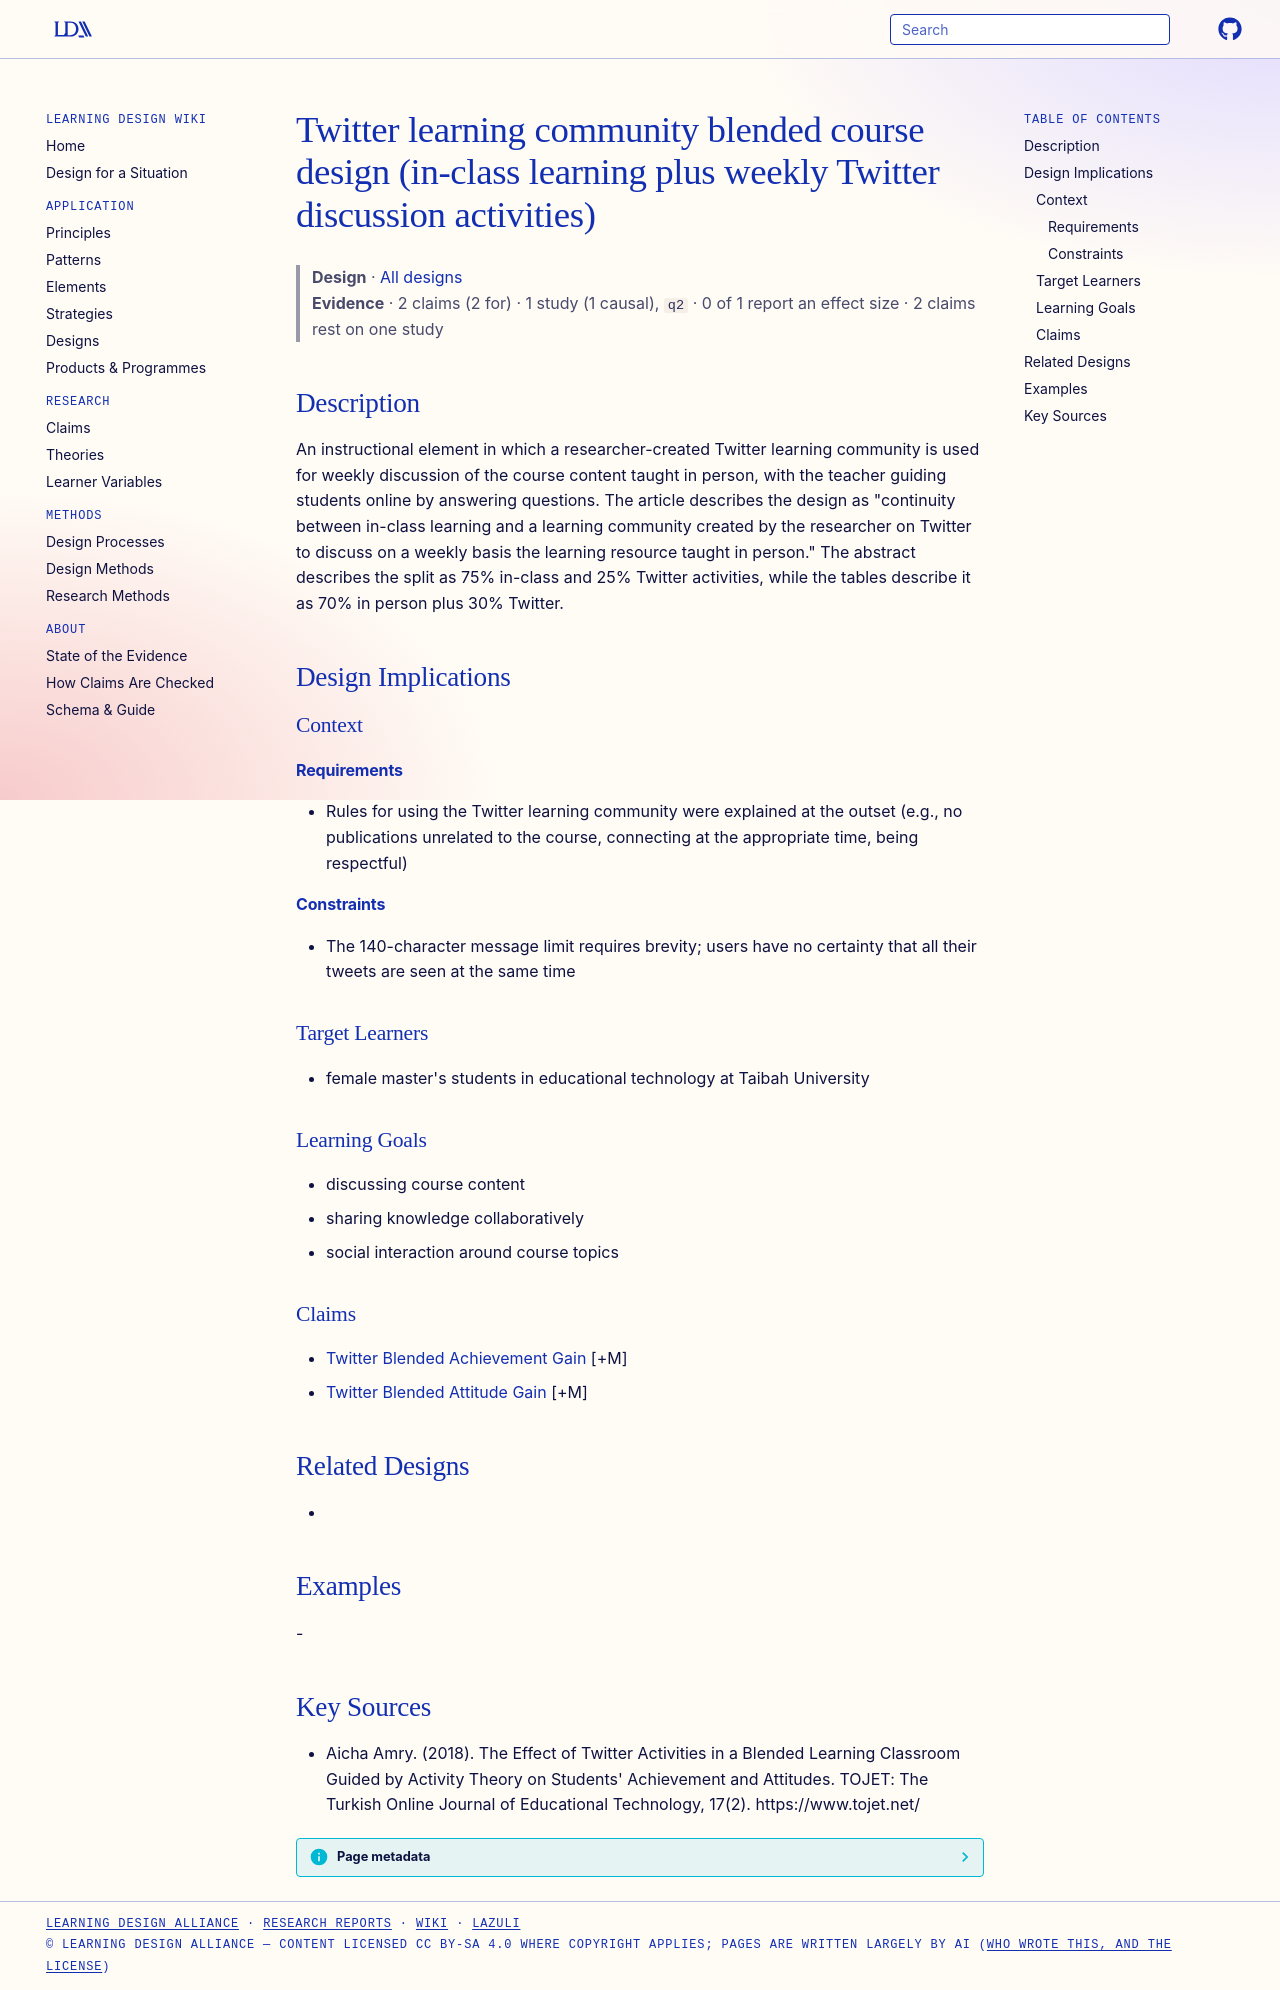

repository: Learning-Design-Alliance/learning-wiki · page: designs/twitter-learning-community-blended-course/index.html · generator: mkdocs

---
type: design
id: twitter-learning-community-blended-course
title: Twitter learning community blended course design (in-class learning plus weekly Twitter discussion activities)
description: An instructional element in which a researcher-created Twitter learning community is used for weekly discussion of the course content taught in person, with the teacher guiding students online by answering questions.
status: review
generated:
  by: "process:settle-candidates"
  at: 2026-11-02
sources:
  - id: aicha-amry-2018
    resource: "https://www.tojet.net/"
    title: "Aicha Amry. (2018). The Effect of Twitter Activities in a Blended Learning Classroom Guided by Activity Theory on Students' Achievement and Attitudes. TOJET: The Turkish Online Journal of Educational Technology, 17(2). https://www.tojet.net/"
    author: Aicha Amry
---

# Twitter learning community blended course design (in-class learning plus weekly Twitter discussion activities)

> **Design** · [All designs](index.md)
> **Evidence** · 2 claims (2 for) · 1 study (1 causal), `q2` · 0 of 1 report an effect size · 2 claims rest on one study

## Description
An instructional element in which a researcher-created Twitter learning community is used for weekly discussion of the course content taught in person, with the teacher guiding students online by answering questions. The article describes the design as "continuity between in-class learning and a learning community created by the researcher on Twitter to discuss on a weekly basis the learning resource taught in person." The abstract describes the split as 75% in-class and 25% Twitter activities, while the tables describe it as 70% in person plus 30% Twitter.

## Design Implications

### Context
#### Requirements
- Rules for using the Twitter learning community were explained at the outset (e.g., no publications unrelated to the course, connecting at the appropriate time, being respectful)
#### Constraints
- The 140-character message limit requires brevity; users have no certainty that all their tweets are seen at the same time

### Target Learners
- female master's students in educational technology at Taibah University

### Learning Goals
- discussing course content
- sharing knowledge collaboratively
- social interaction around course topics

### Claims
- [Twitter Blended Achievement Gain](../claims/twitter-blended-achievement-gain.md) [+M]
- [Twitter Blended Attitude Gain](../claims/twitter-blended-attitude-gain.md) [+M]

## Related Designs
- 

## Examples
-

## Key Sources
- Aicha Amry. (2018). The Effect of Twitter Activities in a Blended Learning Classroom Guided by Activity Theory on Students' Achievement and Attitudes. TOJET: The Turkish Online Journal of Educational Technology, 17(2). https://www.tojet.net/
